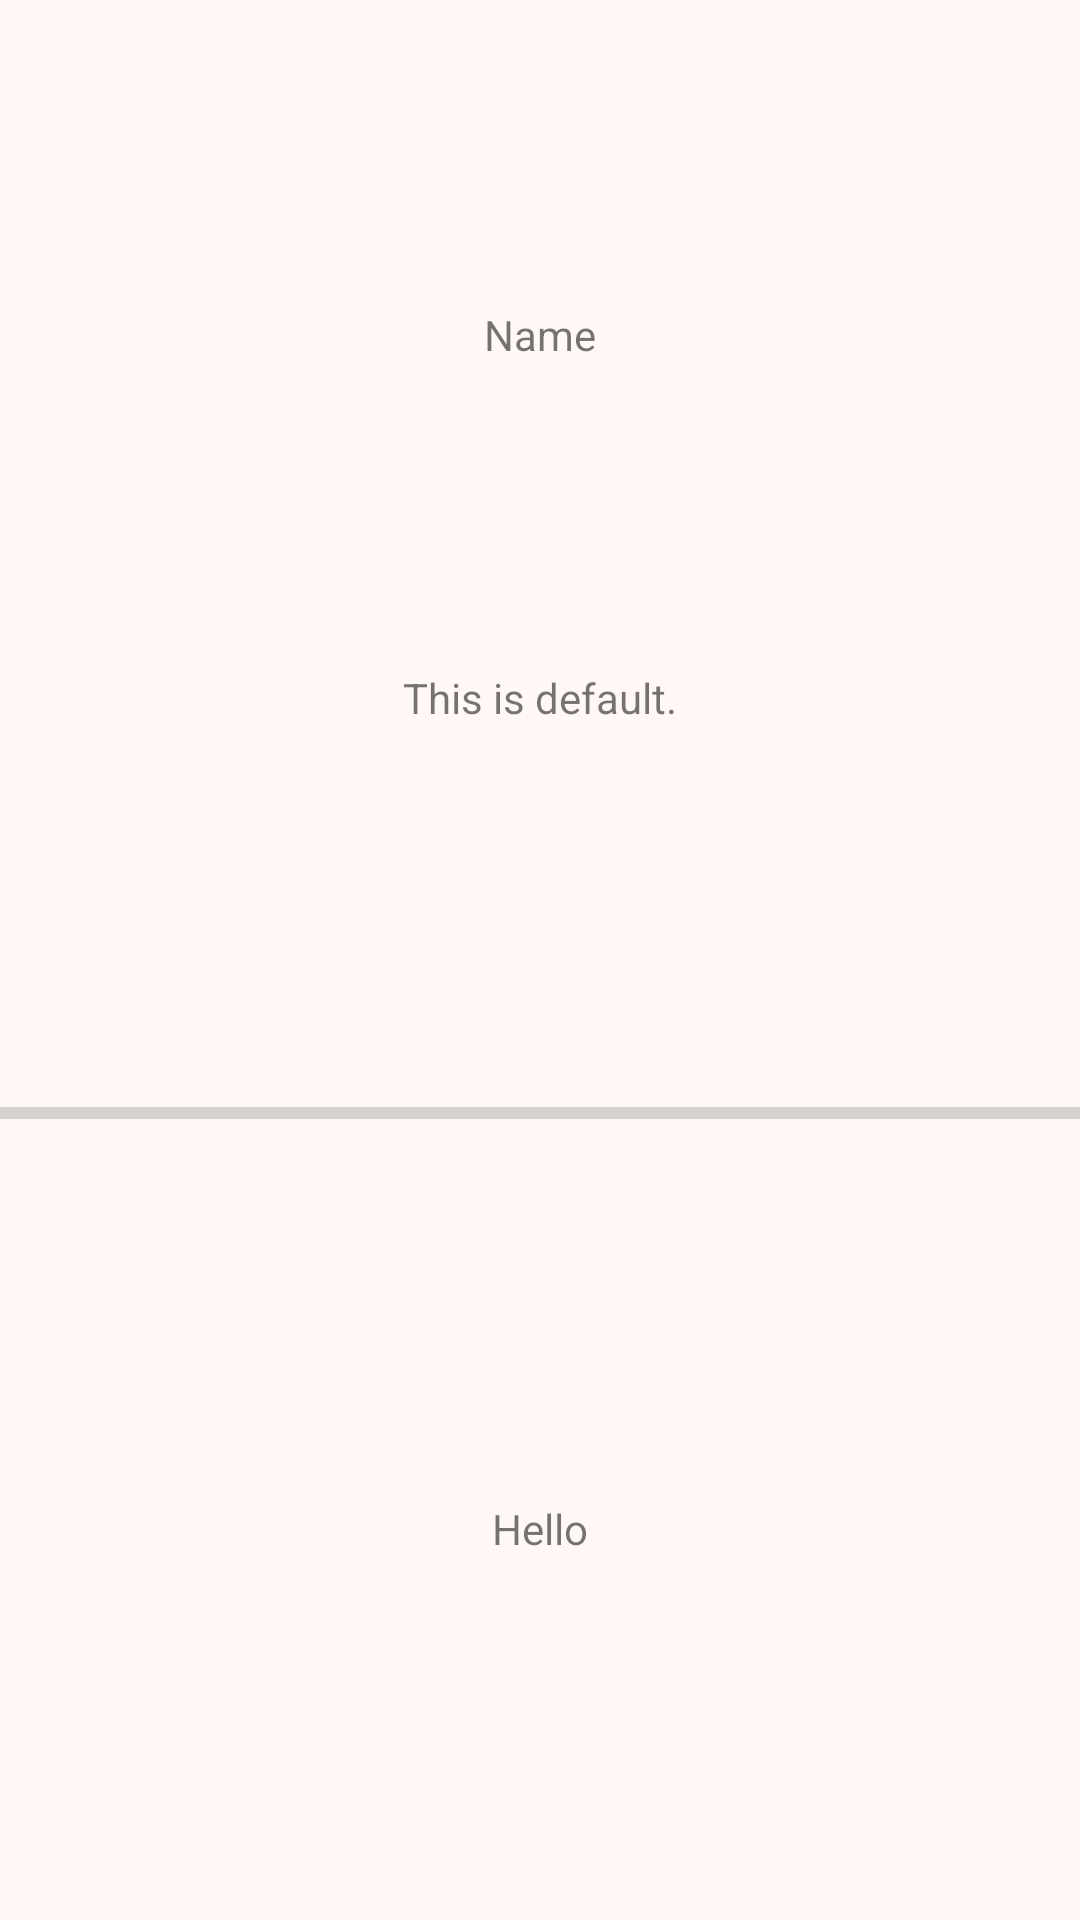

Here is an Android app screen rendered from its layout file. Give the layout XML and the strings, colors and styles it references.
<!-- AndroidManifest.xml: application theme Theme.ChovosHayom -->
<!-- res/layout/temp.xml -->
<?xml version="1.0" encoding="utf-8"?>
<androidx.constraintlayout.widget.ConstraintLayout xmlns:android="http://schemas.android.com/apk/res/android"
    xmlns:app="http://schemas.android.com/apk/res-auto"
    android:layout_width="match_parent"
    android:layout_height="match_parent"
    app:layout_behavior="@string/appbar_scrolling_view_behavior">
    <TextView
        android:layout_width="wrap_content"
        android:layout_height="wrap_content"
        app:layout_constraintTop_toTopOf="parent"
        app:layout_constraintLeft_toLeftOf="parent"
        app:layout_constraintRight_toRightOf="parent"
        app:layout_constraintBottom_toTopOf="@id/percent"
        android:id="@+id/name"
        android:text="Name"/>

    <TextView
        android:id="@+id/percent"
        android:layout_width="wrap_content"
        android:layout_height="wrap_content"
        android:text="This is default."
        app:layout_constraintBottom_toTopOf="@+id/progressBar"
        app:layout_constraintHorizontal_bias=".5"
        app:layout_constraintLeft_toLeftOf="parent"
        app:layout_constraintRight_toRightOf="parent"
        app:layout_constraintTop_toTopOf="@id/name" />

    <ProgressBar
        android:id="@+id/progressBar"
        style="?android:attr/progressBarStyleHorizontal"
        android:layout_width="match_parent"
        android:layout_height="wrap_content"
        android:valueFrom="0"
        android:valueTo="100"
        android:stepSize=".1"
        app:layout_constraintTop_toBottomOf="@+id/percent"
        app:layout_constraintLeft_toLeftOf="parent"
        app:layout_constraintRight_toRightOf="parent"
        app:layout_constraintBottom_toTopOf="@+id/fraction"
        app:labelBehavior="gone" />

    <TextView
        android:layout_width="wrap_content"
        android:layout_height="wrap_content"
        app:layout_constraintBottom_toBottomOf="parent"
        app:layout_constraintLeft_toLeftOf="parent"
        app:layout_constraintRight_toRightOf="parent"
        app:layout_constraintTop_toBottomOf="@+id/progressBar"
        android:text="Hello"
        android:id="@+id/fraction" />

    
    
    
    
    
    
    
    
    
    

    
    
    
    
    
    
    
    
    
    

    
    
    
    
    
    
    
    
    
    
    
    


</androidx.constraintlayout.widget.ConstraintLayout>
<!-- resources referenced by this layout -->
<resources>
  <style name="Theme.ChovosHayom" parent="Base.Theme.ChovosHayom" />
  <color name="md_theme_primary">#8F4C38</color>
  <color name="md_theme_onPrimary">#FFFFFF</color>
  <color name="md_theme_primaryContainer">#FFDBD1</color>
  <color name="md_theme_onPrimaryContainer">#723523</color>
  <color name="md_theme_secondary">#77574E</color>
  <color name="md_theme_onSecondary">#FFFFFF</color>
  <color name="md_theme_secondaryContainer">#FFDBD1</color>
  <color name="md_theme_onSecondaryContainer">#5D4037</color>
  <color name="md_theme_tertiary">#6B5D2F</color>
  <color name="md_theme_onTertiary">#FFFFFF</color>
  <color name="md_theme_tertiaryContainer">#F5E1A7</color>
  <color name="md_theme_onTertiaryContainer">#524619</color>
  <color name="md_theme_error">#BA1A1A</color>
  <color name="md_theme_onError">#FFFFFF</color>
  <color name="md_theme_errorContainer">#FFDAD6</color>
  <color name="md_theme_onErrorContainer">#93000A</color>
  <color name="md_theme_background">#FFF8F6</color>
  <color name="md_theme_onBackground">#231917</color>
  <color name="md_theme_surface">#FFF8F6</color>
  <color name="md_theme_onSurface">#231917</color>
  <color name="md_theme_surfaceVariant">#F5DED7</color>
  <color name="md_theme_onSurfaceVariant">#53433F</color>
  <color name="md_theme_outline">#85736E</color>
  <color name="md_theme_outlineVariant">#D8C2BC</color>
  <color name="md_theme_inverseSurface">#392E2B</color>
  <color name="md_theme_inverseOnSurface">#FFEDE8</color>
  <color name="md_theme_inversePrimary">#FFB5A0</color>
  <color name="md_theme_primaryFixed">#FFDBD1</color>
  <color name="md_theme_onPrimaryFixed">#3A0B01</color>
  <color name="md_theme_primaryFixedDim">#FFB5A0</color>
  <color name="md_theme_onPrimaryFixedVariant">#723523</color>
  <color name="md_theme_secondaryFixed">#FFDBD1</color>
  <color name="md_theme_onSecondaryFixed">#2C150F</color>
  <color name="md_theme_secondaryFixedDim">#E7BDB2</color>
  <color name="md_theme_onSecondaryFixedVariant">#5D4037</color>
  <color name="md_theme_tertiaryFixed">#F5E1A7</color>
  <color name="md_theme_onTertiaryFixed">#231B00</color>
  <color name="md_theme_tertiaryFixedDim">#D8C58D</color>
  <color name="md_theme_onTertiaryFixedVariant">#524619</color>
  <color name="md_theme_surfaceDim">#E8D6D2</color>
  <color name="md_theme_surfaceBright">#FFF8F6</color>
  <color name="md_theme_surfaceContainerLowest">#FFFFFF</color>
  <color name="md_theme_surfaceContainerLow">#FFF1ED</color>
  <color name="md_theme_surfaceContainer">#FCEAE5</color>
  <color name="md_theme_surfaceContainerHigh">#F7E4E0</color>
  <color name="md_theme_surfaceContainerHighest">#F1DFDA</color>
</resources>
